Labelled photos from "pablos_sitting_posture_folder_v1", an image-classification folder in Veleiroo/Proyecto-Integrador-I. The possible labels are: backward bad posture, backward bad posture good posture, forward bad posture, forward bad posture good posture, good posture.

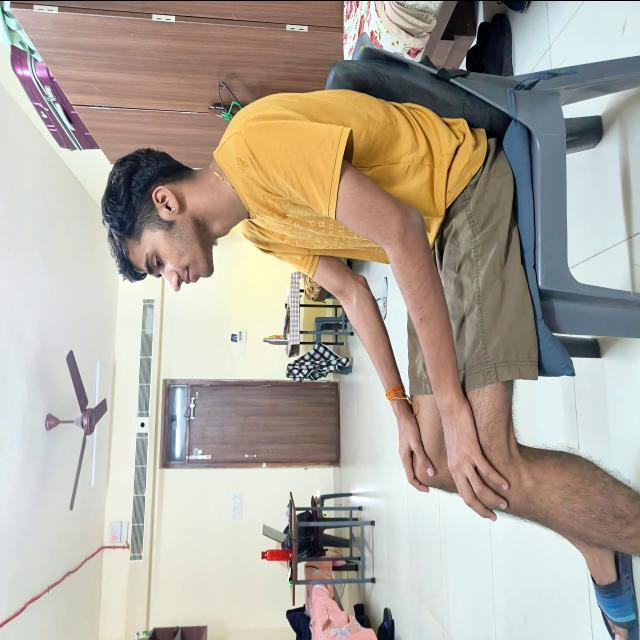
Label: good posture

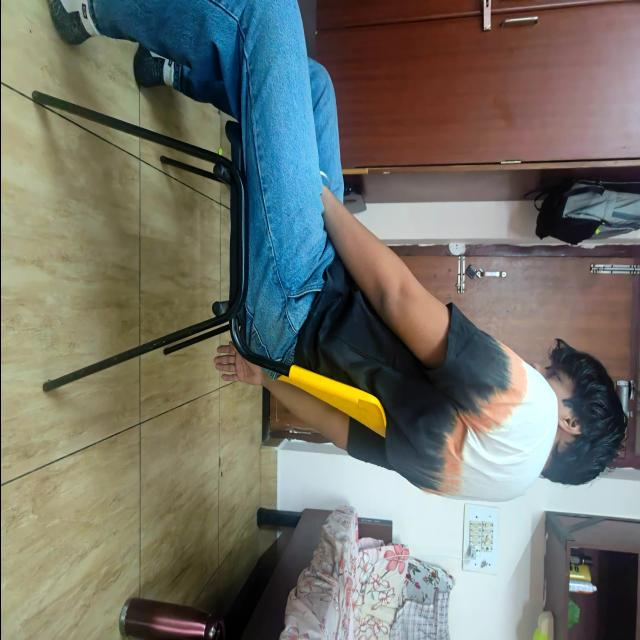
Label: backward bad posture

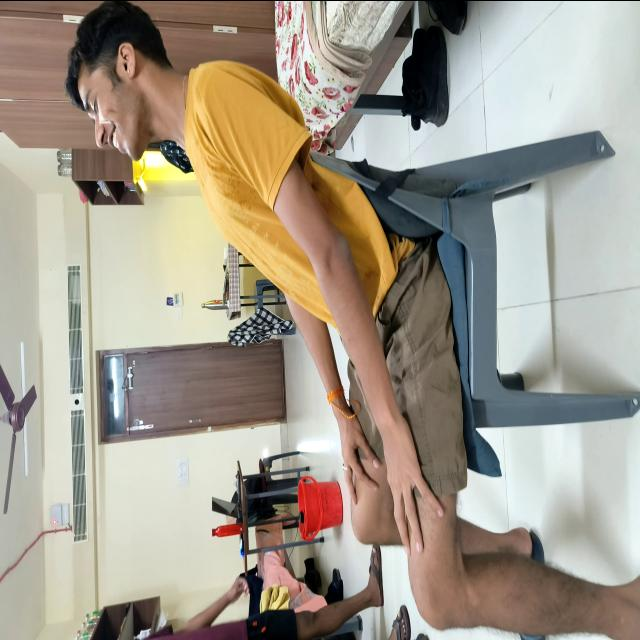
Label: backward bad posture

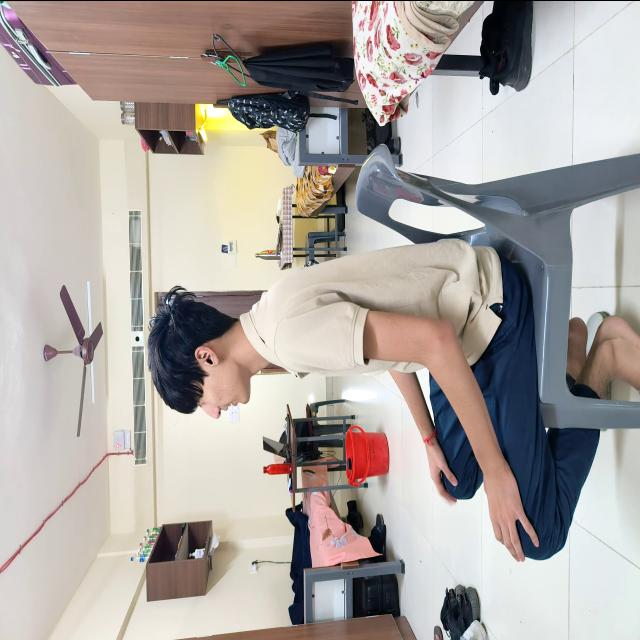
Label: good posture

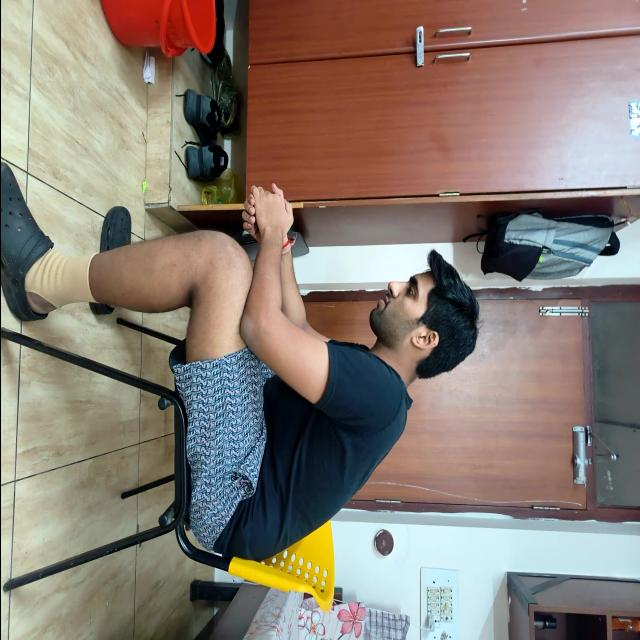
Label: forward bad posture

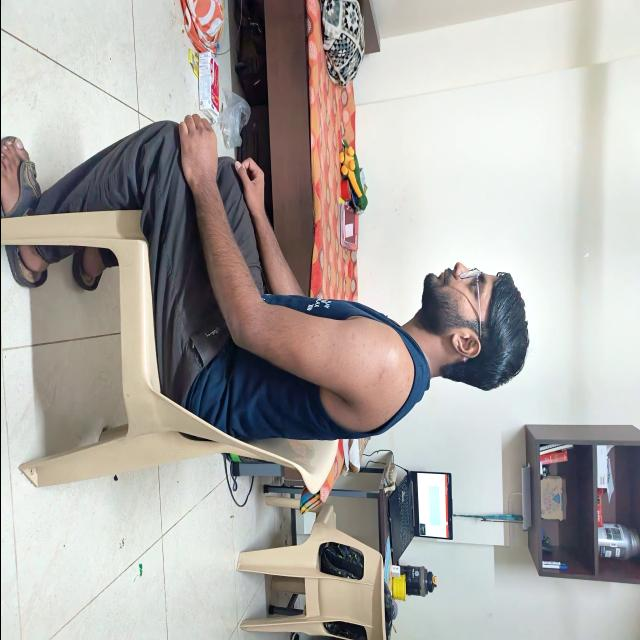
Label: good posture
